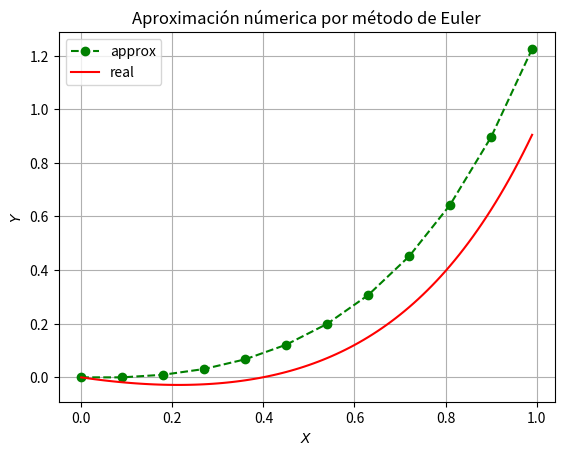

Here is the Python script that generated this plot:
# -*- coding: utf-8 -*-
"""
Created on Wed Nov 25 09:06:34 2020

[redacted]
"""

import pandas as pd
import numpy as np
import matplotlib.pyplot as plt

#Editable

dT = 0.09 #paso para cáculo númerico
t_min = 0
t_max = 1
y_i = 0 # y(t[0])

t = np.array([])
i = t_min

while i <= t_max:
    t = np.append(t, i)
    i += dT

n = 100 #número de punto de la gráfica
tg = np.linspace(t_min, t[-1], n)

y = np.zeros(len(t))
y[0] = y_i

#Defino la función derivada de y' que está en función de x & y

def yd(t,y):
    return t*np.exp(2*t)-2*y #editar aquí lol

#Solución de la ecuación diferencial

def ys(t):
    return 1/8*np.exp(-2*t) + 1/4*t*np.exp(2*t) - 1/8*np.exp(2*t) #editar aquí

#Cálculo númerico por el método de Euler

er_abs = np.zeros(len(t))
er_rel = np.zeros(len(t))
ysa = np.zeros(len(t))
ysa[0] = ys(t[0])

for i in range(len(y)-1):
    y[i+1] = y[i] + yd(t[i], y[i] )*dT
    ysa[i+1] = ys(t[i+1])
    er_abs[i+1] = ysa[i+1] - y[i+1]
    er_rel[i+1] = er_abs[i+1]/ys(t[i+1])*100

#Construyo una tabla con los datos obtenido


tabla=pd.DataFrame(list(zip( t, y, ys(t), er_abs, er_rel)), columns=['t','y(t) aprox', 'y(t) real', 'error abs', 'error rel'])
print(tabla)

#Gráfica del valor de la primera dderivada y su aproximación

plt.figure()
plt.plot(t, y ,'g.',markersize=12, linestyle='dashed', label='approx')
plt.plot(tg, ys(tg), 'r', label='real')
ax=plt.gca()
ax.set_title('Aproximación númerica por método de Euler')
ax.set_xlabel('$X$')
ax.set_ylabel('$Y$')
ax.axes.grid(True)
ax.legend()
plt.show()
